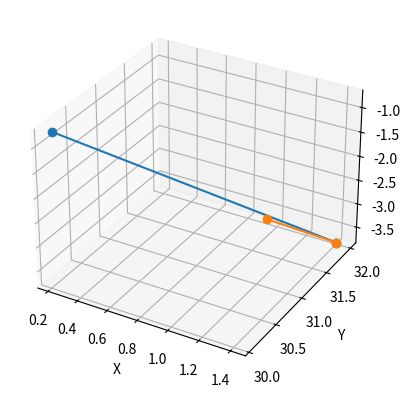

Write Python code to recreate this figure.
import numpy ; import matplotlib.pyplot as plt ; from mpl_toolkits.mplot3d import Axes3D
#Initial and Terminus Coordinates
O = numpy.array([1.408,31.978,-3.772])
P = numpy.array([0.217,30.077,-0.712])

ax = plt.figure().add_subplot(111 , projection = '3d')
ax.plot([O[0] , P[0]] , [O[1] , P[1]] , [O[2] , P[2]] , marker = 'o')

Mag = numpy.sqrt(((P[0] - O[0])**2) + ((P[1] - O[1])**2) + ((P[2] - O[2])**2))	# 3.7416573867739413
Com = [P[0] - O[0] , P[1] - O[1] , P[2] - O[2]]					# [1, 2, 3]

#1 - Move To Axis (0 , 0 , 0)
ori = P - O
#ax.plot([0 , ori[0]] , [0 , ori[1]] , [0 , ori[2]] , marker = 'o')

#2 - Define Rotation Matrix
angle = numpy.radians(20.5)
R = [	[numpy.cos(angle)	,	-numpy.sin(angle)	,	0] , 
	[numpy.sin(angle)	, 	 numpy.cos(angle)	,	0] ,
	[	0		,		0		,	1]	]

#3 - Rotate Matrix on XY Axis, Keeping Z Unchanged
rot = numpy.dot(R , ori)
#ax.plot([0 , rot[0]] , [0 , rot[1]] , [0 , rot[2]] , marker = 'o')
#4 - Move Rotated Vector Back To Original Start Point
back = rot + O
#ax.plot([O[0] , back[0]] , [O[1] , back[1]] , [O[2] , back[2]] , marker = 'o')
#5 - Scale Vector To New Magnitude
Back = numpy.array([back[0] - O[0] , back[1] - O[1] , back[2] - O[2]])	#Get components of the "back" vector
Scaled = 0.4 * Back							#Multiply by scaling factor
C = numpy.add(O , Scaled)						#Add new scaled components to the initial coordinates to get new terminus coordinates
MagC = numpy.sqrt(((C[0] - O[0])**2) + ((C[1] - O[1])**2) + ((C[2] - O[2])**2))	# 3.7416573867739413
ax.plot([O[0] , C[0]] , [O[1] , C[1]] , [O[2] , C[2]] , marker = 'o')














#N angle is 9 and mag is 2.4














#ax.scatter(0 , 0 , 0 , marker = 's' , color = 'black' , s = 50)
ax.set_xlabel('X')
ax.set_ylabel('Y')
ax.set_zlabel('Z')
plt.show()
